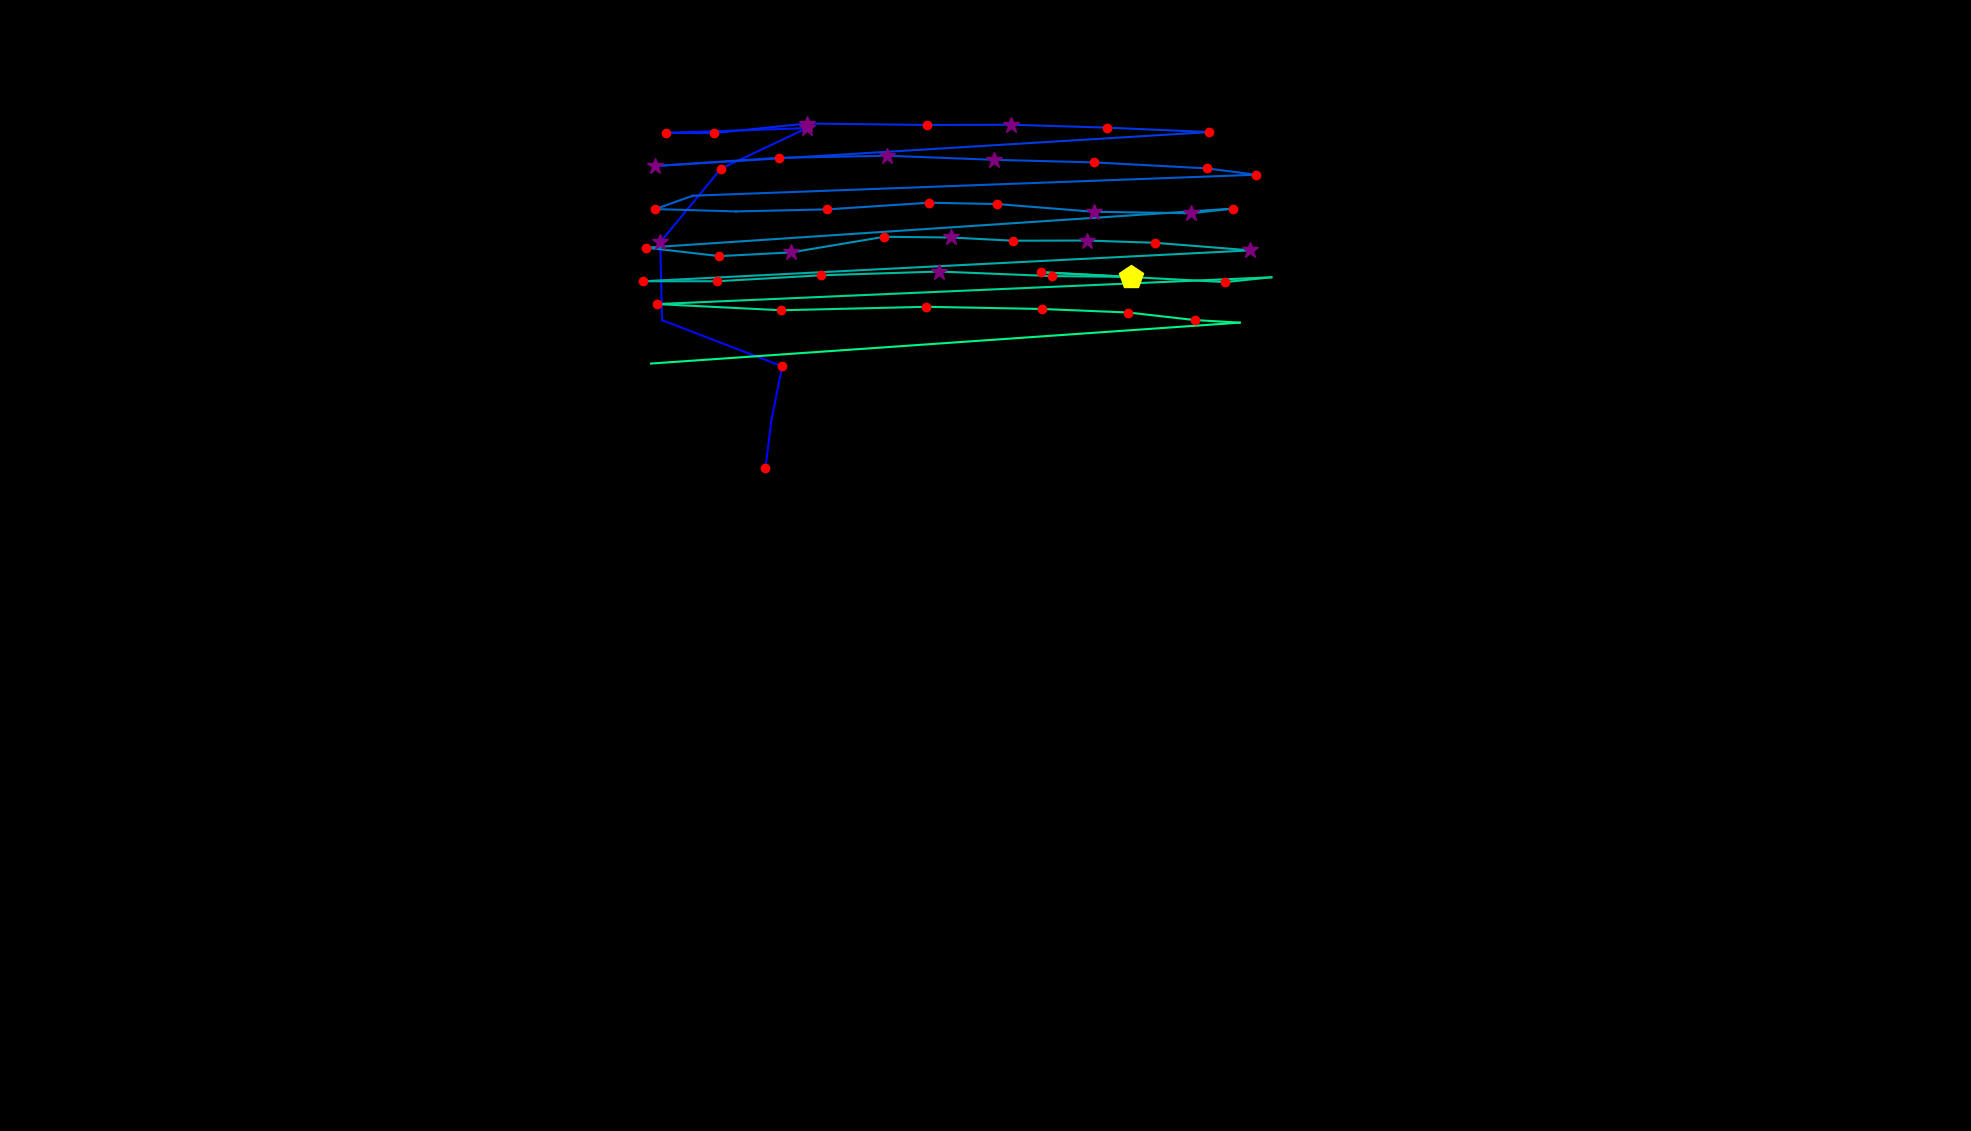

Values plotted in this chart, from the file beside it:
, fixation_id, timestamp, avg_gaze_x, avg_gaze_y, duration
0, 137.0, 38858, 994.1, 860.7, 120.5
1, 138.0, 39038, 1002, 922, 72.29
2, 139.0, 39147, 1016, 993.1, 156.6
3, 140.0, 39424, 859.8, 1053, 96.39
4, 141.0, 39569, 857.5, 1154, 349.4
5, 142.0, 40026, 936.1, 1250, 204.8
6, 143.0, 40267, 1048, 1302, 397.6
7, 144.0, 40713, 864.4, 1296, 228.9
8, 145.0, 40966, 927.1, 1296, 204.8
9, 146.0, 41195, 1049, 1308, 265.1
10, 147.0, 41484, 1204, 1307, 204.8
11, 148.0, 41761, 1313, 1307, 277.1
12, 149.0, 42111, 1438, 1303, 216.9
13, 150.0, 42352, 1570, 1297, 168.7
14, 151.0, 42737, 850.9, 1253, 265.1
15, 152.0, 43159, 1011, 1264, 216.9
16, 153.0, 43400, 1152, 1267, 337.4
17, 154.0, 43762, 1291, 1261, 277.1
18, 155.0, 44063, 1421, 1258, 156.6
19, 156.0, 44304, 1568, 1250, 192.8
20, 157.0, 44521, 1631, 1242, 216.9
21, 158.0, 44810, 899.8, 1215, 96.39
22, 159.0, 44930, 851, 1197, 144.6
23, 160.0, 45099, 955.9, 1194, 96.39
24, 161.0, 45244, 1074, 1197, 204.8
25, 162.0, 45473, 1207, 1206, 132.5
26, 163.0, 45750, 1295, 1204, 168.7
27, 164.0, 45967, 1420, 1194, 265.1
28, 165.0, 46256, 1547, 1192, 277.1
29, 166.0, 46557, 1602, 1198, 156.6
30, 167.0, 46810, 839.3, 1147, 216.9
31, 168.0, 47051, 934.4, 1136, 192.8
32, 169.0, 47268, 1027, 1141, 313.3
33, 170.0, 47605, 1148, 1161, 180.7
34, 171.0, 47810, 1235, 1160, 325.3
35, 172.0, 48159, 1316, 1156, 144.6
36, 173.0, 48328, 1412, 1156, 277.1
37, 174.0, 48629, 1500, 1154, 132.5
38, 175.0, 48786, 1624, 1144, 265.1
39, 176.0, 49147, 835, 1104, 168.7
40, 177.0, 49340, 931.2, 1104, 120.5
41, 178.0, 49617, 1066, 1111, 204.8
42, 179.0, 49894, 1219, 1116, 253
43, 180.0, 50184, 1366, 1110, 180.7
44, 181.0, 50388, 1469, 1109, 530.2
45, 182.0, 50955, 1351, 1115, 192.8
46, 183.0, 51172, 1591, 1102, 132.5
47, 184.0, 51328, 1651, 1109, 108.4
48, 185.0, 51509, 853.6, 1074, 241
49, 186.0, 51774, 1015, 1066, 228.9
50, 187.0, 52027, 1203, 1070, 168.7
51, 188.0, 52220, 1353, 1068, 204.8
52, 189.0, 52449, 1465, 1063, 180.7
53, 190.0, 52678, 1552, 1053, 132.5
54, 191.0, 52859, 1610, 1050, 108.4
55, 192.0, 53124, 845.5, 996.7, 96.39
